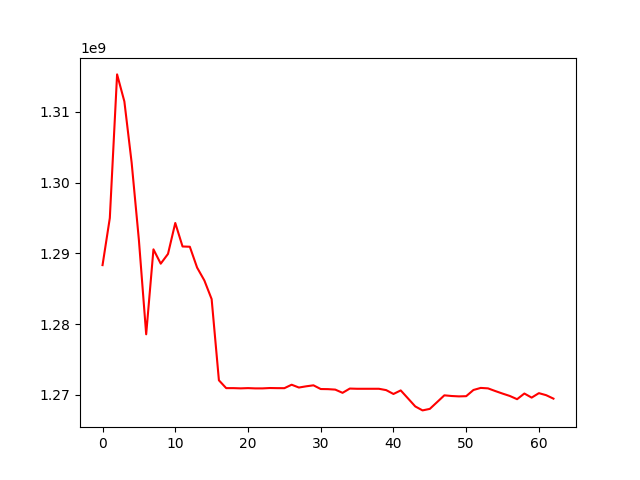

The table this chart was drawn from, first rows:
, 0
0, 1288344308
1, 1295002047
2, 1315314379
3, 1311489958
4, 1302842396
5, 1291872793
6, 1278560927
7, 1290575313
8, 1288549307
9, 1289930230
10, 1294302997
11, 1290979709
12, 1290944549
13, 1287998581
14, 1286173855
15, 1283539452
16, 1272058054
17, 1270949761
18, 1270949761
19, 1270916272
20, 1270952812
21, 1270913013
22, 1270913013
23, 1270964962
24, 1270947887
25, 1270942661
26, 1271431656
27, 1271034441
28, 1271206927
29, 1271347717
30, 1270823339
31, 1270806941
32, 1270740762
33, 1270285413
34, 1270889528
35, 1270858361
36, 1270858361
37, 1270858361
38, 1270858361
39, 1270668528
40, 1270123550
41, 1270627665
42, 1269496857
43, 1268360723
44, 1267800734
45, 1268014942
46, 1268972496
47, 1269932945
48, 1269835676
49, 1269782231
50, 1269811207
51, 1270688711
52, 1270980231
53, 1270916564
54, 1270537812
55, 1270179064
56, 1269841518
57, 1269385774
58, 1270188352
59, 1269609809
... 3 more rows
